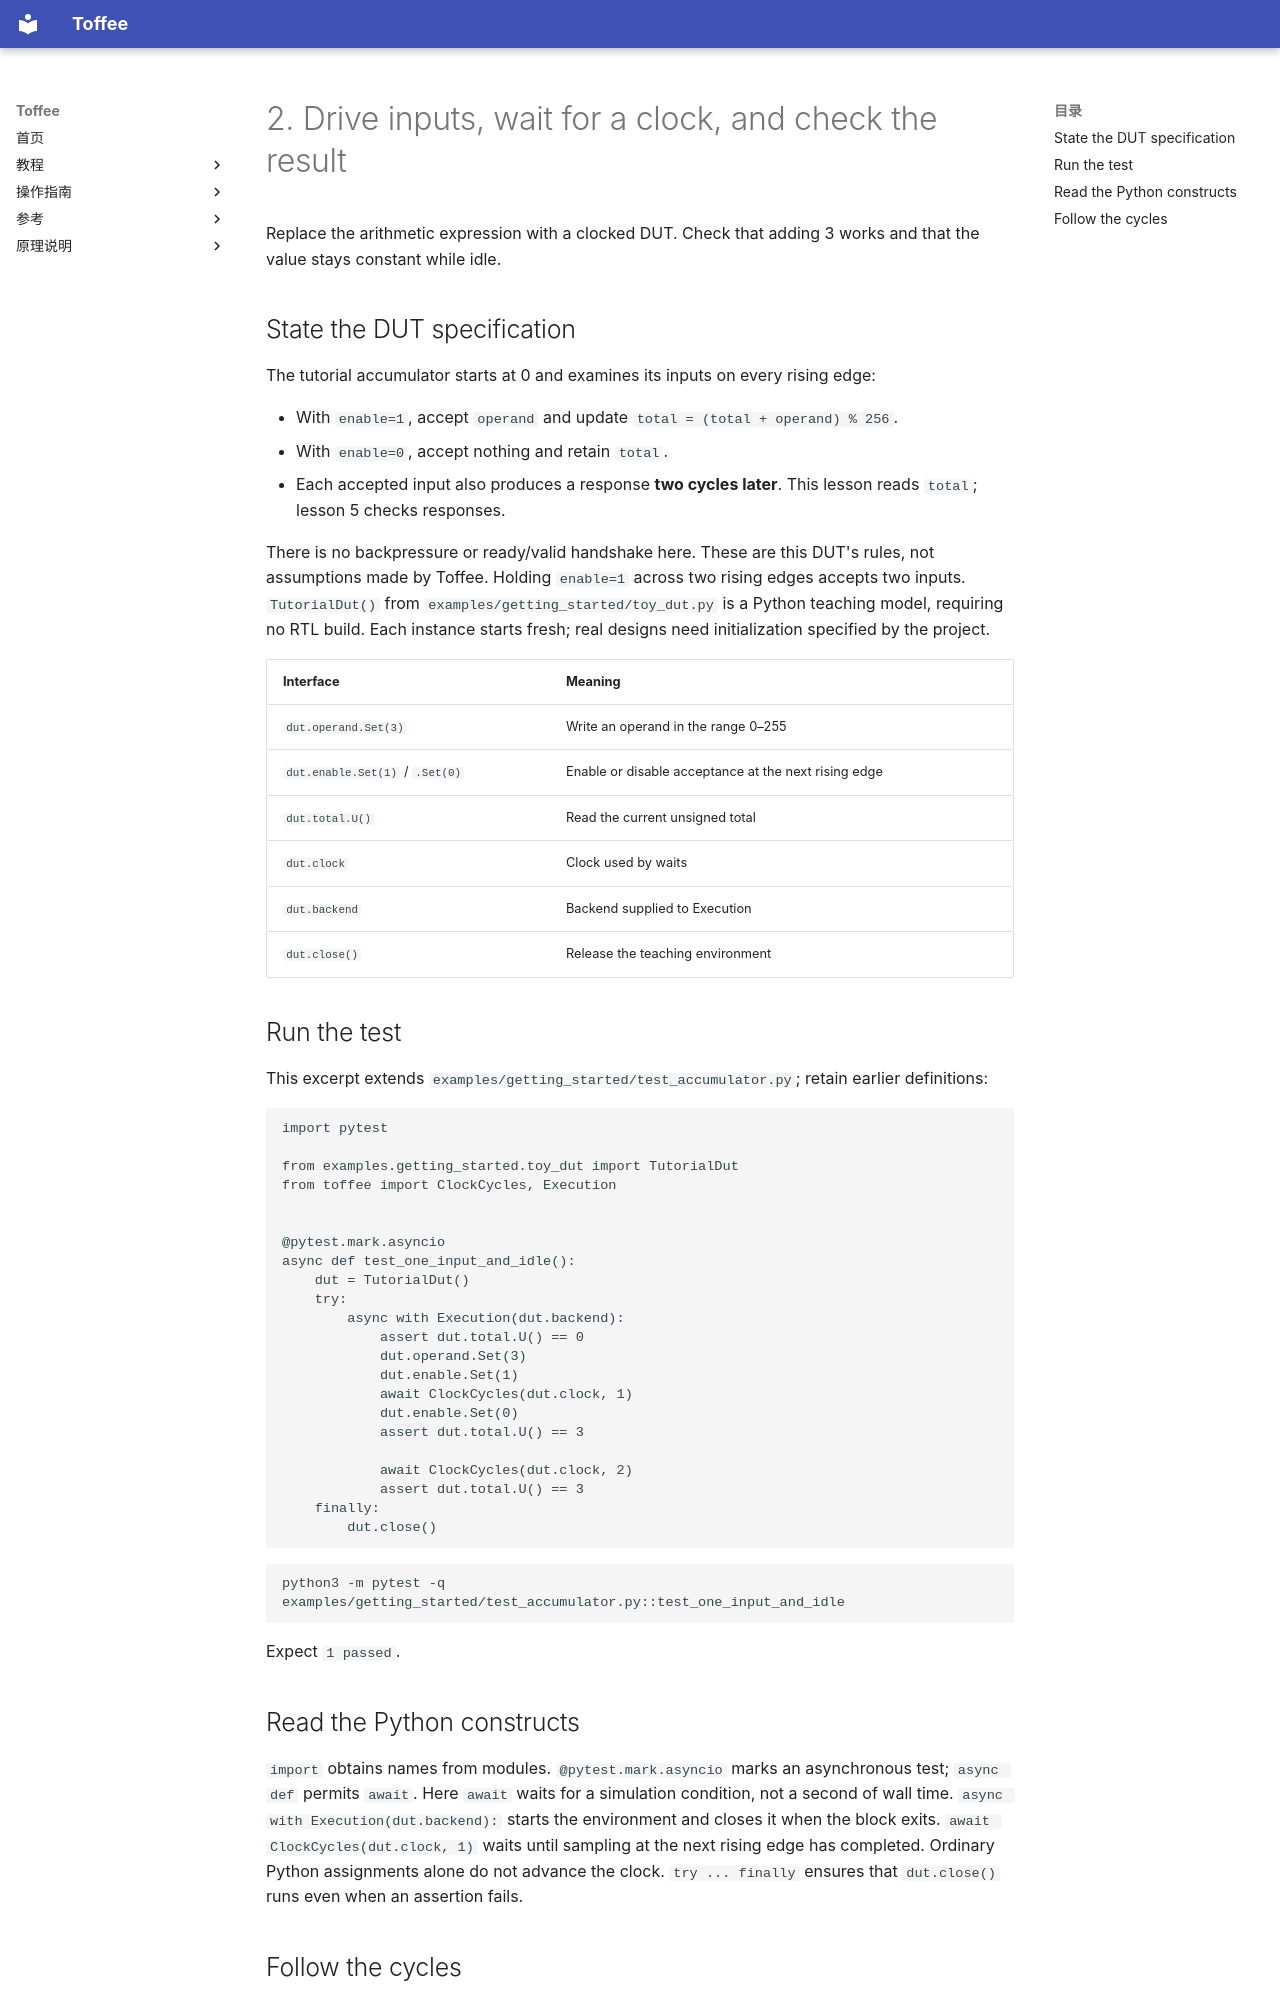

repository: XS-MLVP/toffee · page: en/getting-started/clock-and-input/index.html · generator: mkdocs

# 2. Drive inputs, wait for a clock, and check the result

Replace the arithmetic expression with a clocked DUT. Check that adding 3 works and that the value stays constant while idle.

## State the DUT specification

The tutorial accumulator starts at 0 and examines its inputs on every rising edge:

- With `enable=1`, accept `operand` and update `total = (total + operand) % 256`.
- With `enable=0`, accept nothing and retain `total`.
- Each accepted input also produces a response **two cycles later**. This lesson reads `total`; lesson 5 checks responses.

There is no backpressure or ready/valid handshake here. These are this DUT's rules, not assumptions
made by Toffee. Holding `enable=1` across two rising edges accepts two inputs.
`TutorialDut()` from `examples/getting_started/toy_dut.py` is a Python teaching model, requiring no RTL build.
Each instance starts fresh; real designs need initialization specified by the project.

| Interface | Meaning |
| --- | --- |
| `dut.operand.Set(3)` | Write an operand in the range 0–255 |
| `dut.enable.Set(1)` / `.Set(0)` | Enable or disable acceptance at the next rising edge |
| `dut.total.U()` | Read the current unsigned total |
| `dut.clock` | Clock used by waits |
| `dut.backend` | Backend supplied to Execution |
| `dut.close()` | Release the teaching environment |

## Run the test

This excerpt extends `examples/getting_started/test_accumulator.py`; retain earlier definitions:

<!-- executable-example: examples/getting_started/test_accumulator.py#clock -->
```python
import pytest

from examples.getting_started.toy_dut import TutorialDut
from toffee import ClockCycles, Execution


@pytest.mark.asyncio
async def test_one_input_and_idle():
    dut = TutorialDut()
    try:
        async with Execution(dut.backend):
            assert dut.total.U() == 0
            dut.operand.Set(3)
            dut.enable.Set(1)
            await ClockCycles(dut.clock, 1)
            dut.enable.Set(0)
            assert dut.total.U() == 3

            await ClockCycles(dut.clock, 2)
            assert dut.total.U() == 3
    finally:
        dut.close()
```

```bash
python3 -m pytest -q examples/getting_started/test_accumulator.py::test_one_input_and_idle
```

Expect `1 passed`.
